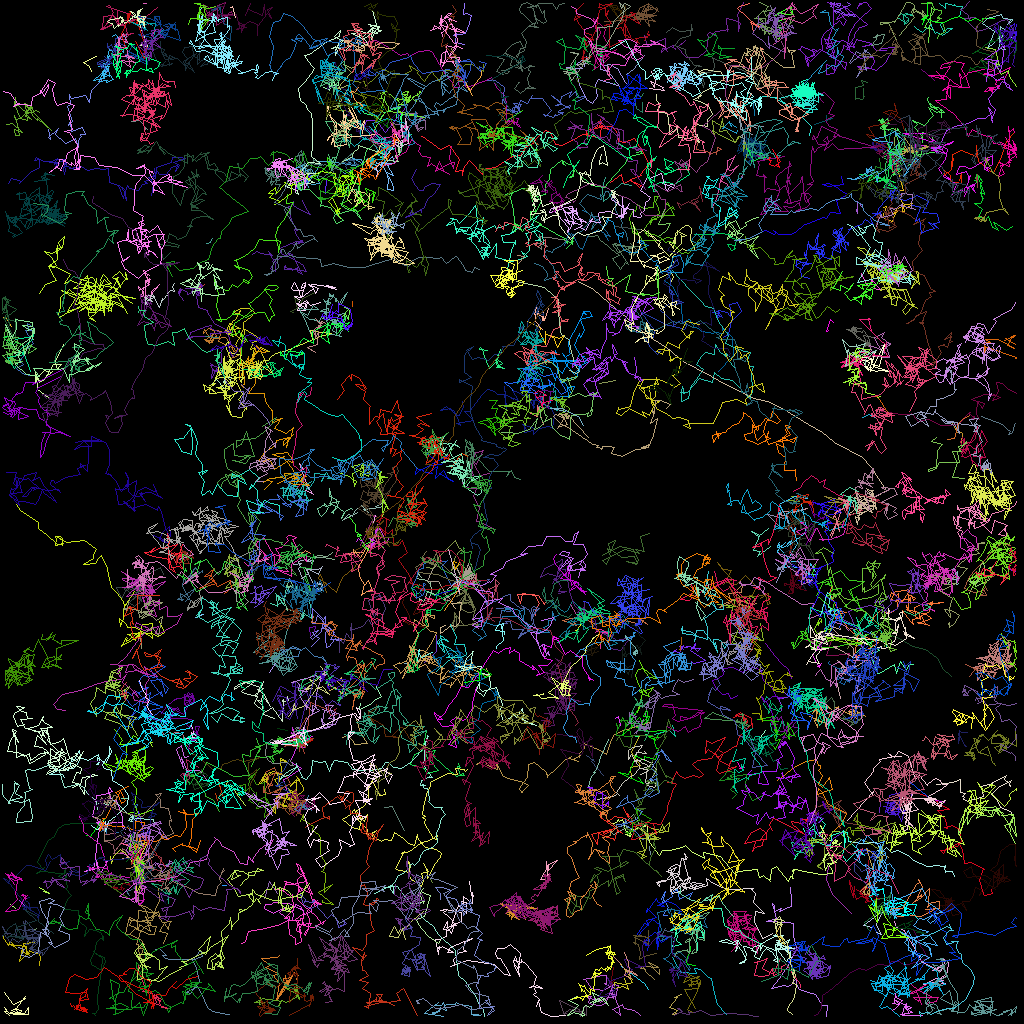

The data file committed next to this chart (first rows):
traj_idx, frame, x, y, z
2, 0, 51.93, 15.38, 0.0
37, 0, 15.54, 92.09, 0.0
48, 0, 38.72, 101.4, 0.0
63, 0, 17.98, 16.03, 0.0
114, 0, 20.43, 66.29, 0.0
136, 0, 112.7, 83.13, 0.0
163, 0, 73.08, 103.6, 0.0
167, 0, 20.98, 108.1, 0.0
184, 0, 113.9, 123.9, 0.0
184, 1, 113.4, 123.5, 0.0
185, 0, 83.75, 33.99, 0.0
185, 1, 83.84, 33.98, 0.0
302, 1, 29.38, 42.74, 0.0
45, 0, 80.44, 6.913, 0.0
45, 1, 79.14, 8.592, 0.0
45, 2, 78.27, 9.194, 0.0
162, 0, 50.55, 103.7, 0.0
162, 1, 48.98, 100.8, 0.0
162, 2, 47.95, 100.8, 0.0
310, 2, 35.02, 87.93, 0.0
311, 2, 93.52, 93.28, 0.0
129, 0, 91.67, 76.76, 0.0
129, 1, 92.27, 77.6, 0.0
129, 3, 93.14, 80.87, 0.0
90, 0, 104.1, 40.25, 0.0
90, 1, 103.7, 39.84, 0.0
90, 2, 103.2, 41.34, 0.0
90, 3, 103.5, 41.28, 0.0
132, 0, 102, 79.67, 0.0
132, 1, 102, 79.99, 0.0
132, 2, 102.7, 79.78, 0.0
132, 3, 102.8, 79.19, 0.0
173, 0, 32.95, 112.2, 0.0
173, 1, 33.52, 110.7, 0.0
173, 2, 33.66, 110.2, 0.0
173, 3, 34.66, 111.7, 0.0
313, 3, 52.22, 16.24, 0.0
318, 3, 29.09, 72.95, 0.0
180, 0, 92.09, 95.26, 0.0
180, 1, 92.5, 95.82, 0.0
180, 2, 92.34, 95.99, 0.0
180, 3, 92.83, 95.83, 0.0
180, 4, 93.01, 95.92, 0.0
321, 4, 48.41, 67.56, 0.0
322, 4, 116.5, 120.7, 0.0
323, 4, 83.91, 33.97, 0.0
4, 0, 79.93, 91.94, 0.0
4, 1, 78.87, 93.97, 0.0
4, 2, 79.96, 95.63, 0.0
4, 3, 78.71, 95.9, 0.0
4, 5, 78.9, 97.12, 0.0
159, 0, 13.23, 103.5, 0.0
159, 1, 12.66, 103.8, 0.0
159, 2, 13.07, 103.2, 0.0
159, 3, 13.2, 104.2, 0.0
159, 5, 14.69, 103.9, 0.0
26, 0, 101.8, 15.54, 0.0
26, 1, 102.4, 15.2, 0.0
26, 2, 103.9, 14.71, 0.0
26, 3, 103.9, 14.68, 0.0
... 36,471 more rows
